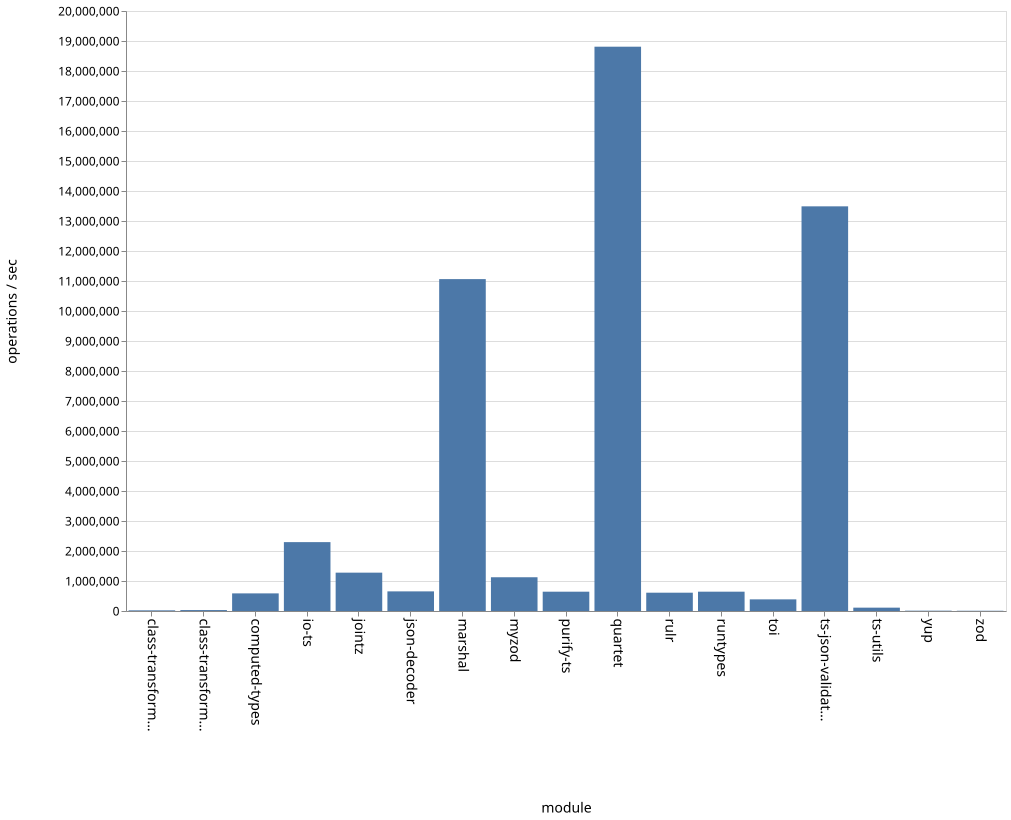

The data file committed next to this chart (first rows):
name, ops
class-transformer-validator-async, 21915
class-transformer-validator-sync, 31096
computed-types, 587216
io-ts, 2295907
jointz, 1278112
json-decoder, 654163
marshal, 11063113
myzod, 1125042
purify-ts, 643642
quartet, 18810189
rulr, 610158
runtypes, 643938
toi, 388201
ts-json-validator, 13488203
ts-utils, 111415
yup, 10894
zod, 8203
